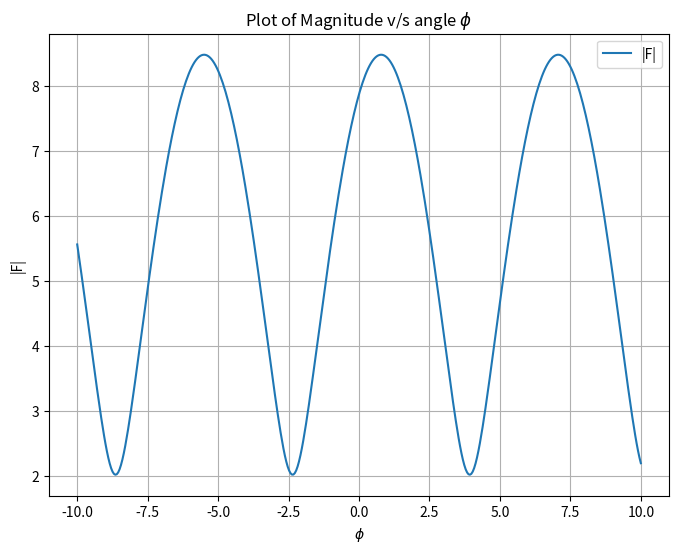

The matplotlib source for this figure:
import numpy as np #importing numpy library 
import matplotlib.pyplot as plt #import pyplot from matplotlib
#import math #importing the math lib

#In this code, y is mag of F and x is phi

# Defining the function y(x)
def y(x):
    return np.sqrt(38+24*(np.sin(x)+np.cos(x)))

# Generating x values from 10 to 10
x = np.linspace(-10, 10, 400)

# Calculating corresponding y values
y_values = y(x)

# Creating the plot
plt.figure(figsize=(8, 6))
plt.plot(x, y_values, label='|F|')

# Adding title and labels
plt.title(r'Plot of Magnitude v/s angle $\phi$')
plt.xlabel(r'$\phi$')
plt.ylabel('|F|')
plt.legend()

# Displaying the grid and plot
plt.grid(True)
plt.show()

